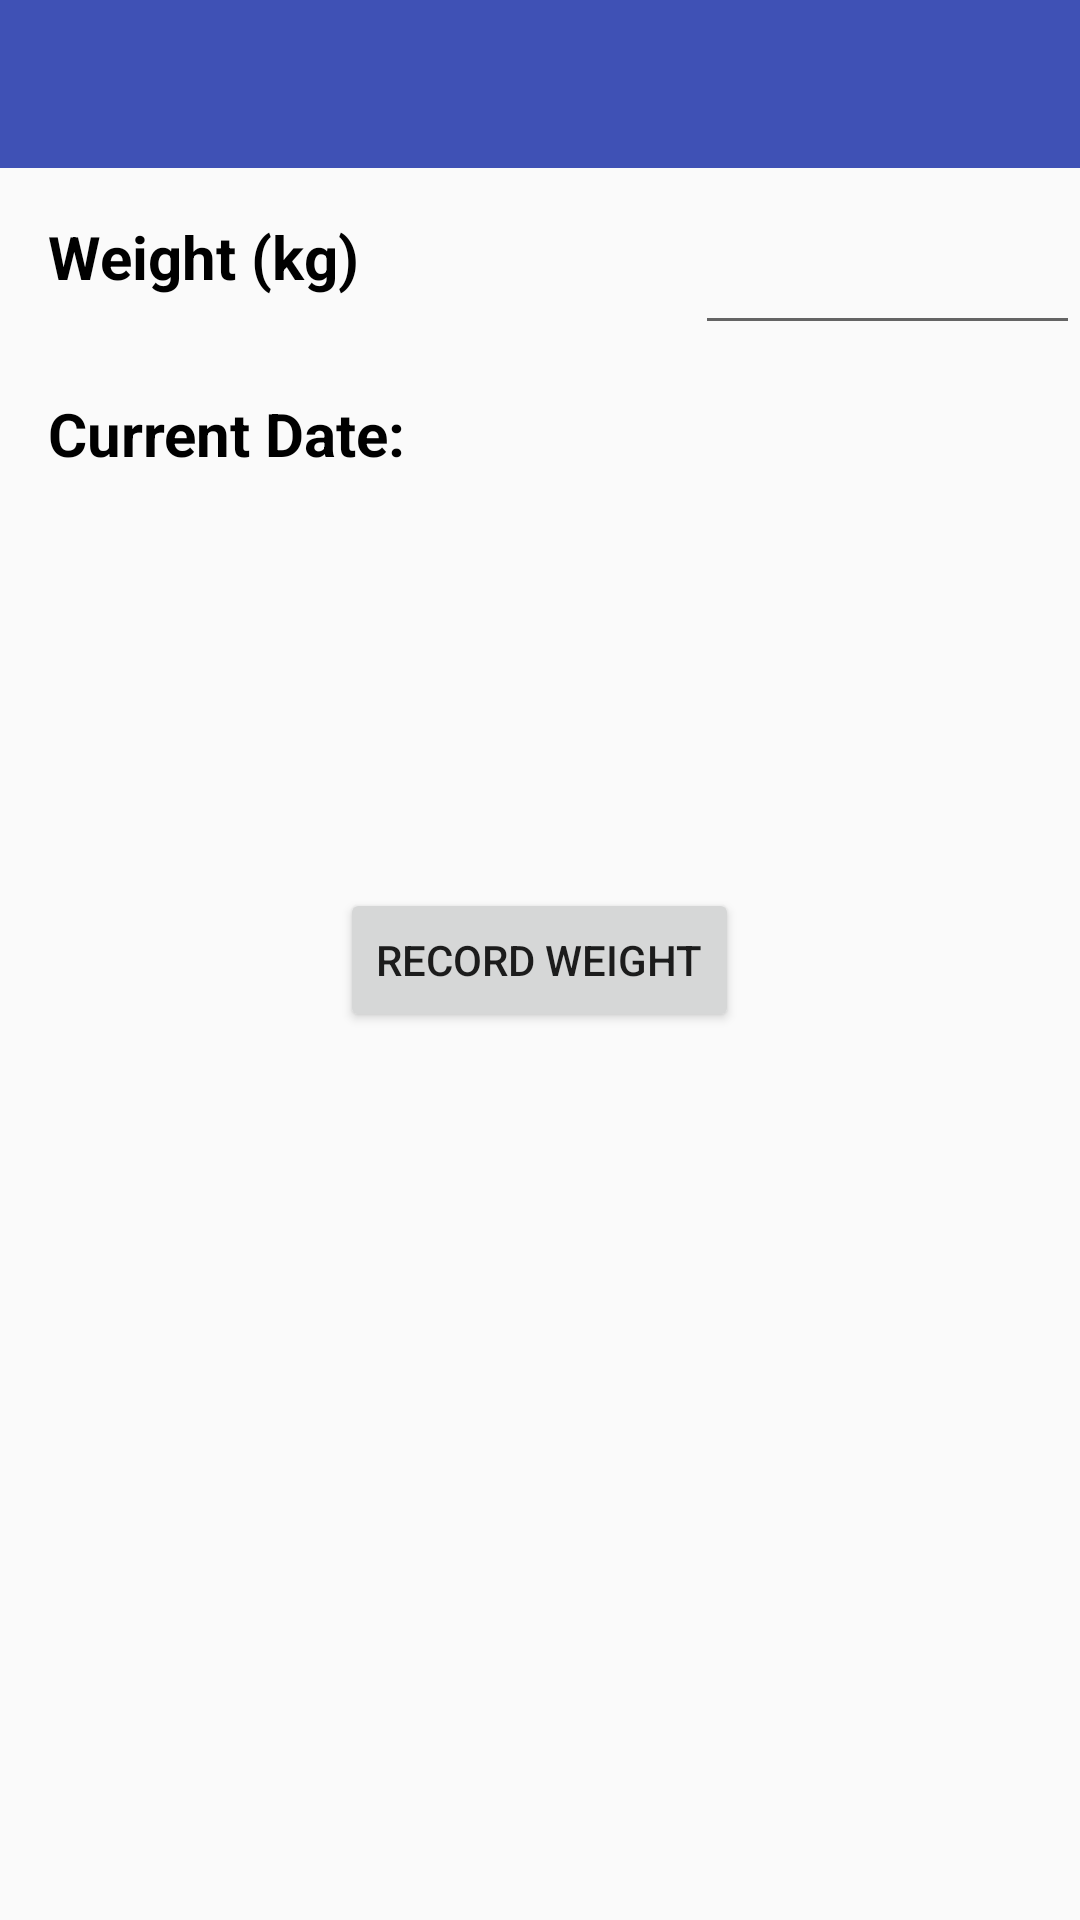

Reconstruct the res/layout file that produces this screen, plus the resources it refers to.
<!-- AndroidManifest.xml: application theme AppTheme -->
<!-- res/layout/activity_record_weight.xml -->
<?xml version="1.0" encoding="utf-8"?>
<RelativeLayout xmlns:android="http://schemas.android.com/apk/res/android"
    xmlns:tools="http://schemas.android.com/tools"
    android:id="@+id/activity_record_weight"
    android:layout_width="match_parent"
    android:layout_height="match_parent"
    tools:context="com.szentesi.david.cyclingpalapp.activities.RecordWeightActivity">

    <android.support.v7.widget.Toolbar
        android:layout_width="match_parent"
        android:layout_height="wrap_content"
        android:background="?attr/colorPrimary"
        android:theme="?attr/actionBarTheme"
        android:minHeight="?attr/actionBarSize"
        android:paddingBottom="@dimen/activity_vertical_margin"
        android:id="@+id/recordWeightToolbar"/>

    <LinearLayout
        android:layout_below="@+id/recordWeightToolbar"
        android:layout_width="match_parent"
        android:layout_height="wrap_content"
        android:id="@+id/weightEntryLayout">

    <TextView
        android:text="Weight (kg)"
        android:layout_width="wrap_content"
        android:layout_height="wrap_content"
        android:layout_weight="1"
        android:id="@+id/recordWeightTextView"
        style="@style/UserPromptTextStyle"/>

    <EditText
        android:gravity="end"
        android:layout_width="wrap_content"
        android:layout_height="wrap_content"
        android:layout_weight="1"
        android:inputType="numberDecimal"
        android:id="@+id/enterWeightEditText"
        style="@style/CyclingAppTextStyle"/>

    </LinearLayout>

    <LinearLayout
        android:layout_below="@+id/weightEntryLayout"
        android:layout_width="match_parent"
        android:layout_height="wrap_content"
        android:id="@+id/dateDisplayLayout">

    <TextView
        android:text="Current Date: "
        android:layout_width="wrap_content"
        android:layout_height="wrap_content"
        android:layout_below="@id/recordWeightTextView"
        android:layout_weight="1"
        android:id="@+id/currentDateTextView"
        style="@style/UserPromptTextStyle"/>

    <TextView
        android:gravity="end"
        android:layout_width="wrap_content"
        android:layout_height="wrap_content"
        android:layout_weight="1"
        android:id="@+id/currentDateValueTextView"
        style="@style/CyclingAppTextStyle"/>

    </LinearLayout>

    <Button
        android:text="Record Weight"
        android:layout_width="wrap_content"
        android:layout_height="wrap_content"
        android:layout_centerVertical="true"
        android:layout_centerHorizontal="true"
        android:layout_marginTop="60dp"
        android:id="@+id/recordWeightButton"/>

</RelativeLayout>
<!-- resources referenced by this layout -->
<resources>
  <dimen name="activity_vertical_margin">16dp</dimen>
  <style name="CyclingAppTextStyle">
          <item name="android:textColor">@color/steelBlue</item>
          <item name="android:textStyle">bold</item>
          <item name="android:textSize">20dp</item>
          <item name="android:padding">@dimen/activity_vertical_margin</item>
      </style>
  <style name="UserPromptTextStyle">
          <item name="android:textColor">@color/primaryBlack</item>
          <item name="android:textStyle">bold</item>
          <item name="android:textSize">20dp</item>
          <item name="android:padding">@dimen/activity_vertical_margin</item>
      </style>
  <style name="AppTheme" parent="Theme.AppCompat.Light.DarkActionBar">
          
          <item name="windowActionBar">false</item>
          <item name="windowNoTitle">true</item>
          <item name="colorPrimary">@color/colorPrimary</item>
          <item name="colorPrimaryDark">@color/colorPrimaryDark</item>
          <item name="colorAccent">@color/colorAccent</item>
      </style>
  <color name="steelBlue">#4682b4</color>
  <color name="primaryBlack">#000000</color>
  <color name="colorPrimary">#3F51B5</color>
  <color name="colorPrimaryDark">#303F9F</color>
  <color name="colorAccent">#FF4081</color>
</resources>
